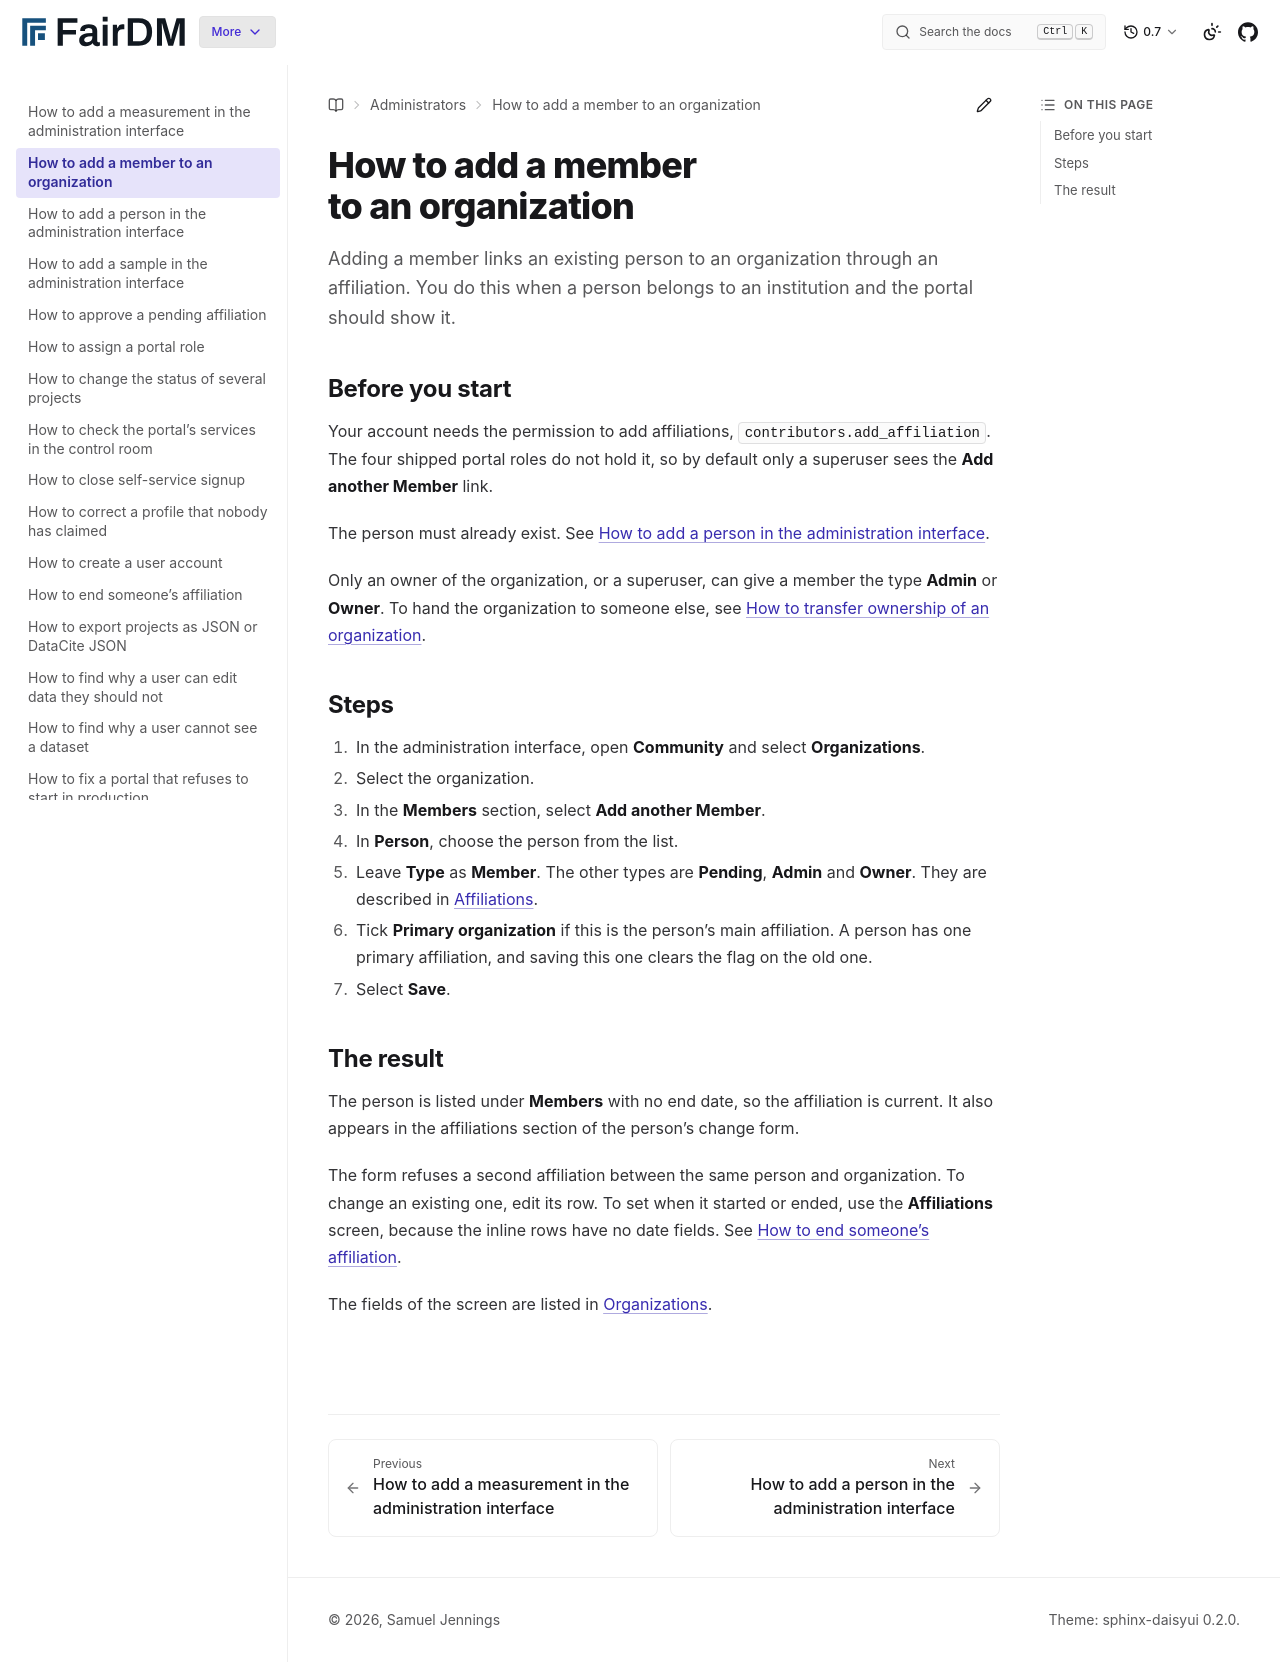

repository: FAIR-DM/fairdm · page: 0.7/administrators/how-to/add-a-member-to-an-organization.html · generator: sphinx

# How to add a member to an organization

Adding a member links an existing person to an organization through an affiliation. You do this when a person belongs to an institution and the portal should show it.

## Before you start

Your account needs the permission to add affiliations, `contributors.add_affiliation`. The four shipped portal roles do not hold it, so by default only a superuser sees the **Add another Member** link.

The person must already exist. See [How to add a person in the administration interface](add-a-person-in-the-admin.md).

Only an owner of the organization, or a superuser, can give a member the type **Admin** or **Owner**. To hand the organization to someone else, see [How to transfer ownership of an organization](transfer-ownership-of-an-organization.md).

## Steps

1. In the administration interface, open **Community** and select **Organizations**.

2. Select the organization.

3. In the **Members** section, select **Add another Member**.

4. In **Person**, choose the person from the list.

5. Leave **Type** as **Member**. The other types are **Pending**, **Admin** and **Owner**. They are described in [Affiliations](../reference/affiliations.md#types).

6. Tick **Primary organization** if this is the person's main affiliation. A person has one primary affiliation, and saving this one clears the flag on the old one.

7. Select **Save**.

## The result

The person is listed under **Members** with no end date, so the affiliation is current. It also appears in the affiliations section of the person's change form.

The form refuses a second affiliation between the same person and organization. To change an existing one, edit its row. To set when it started or ended, use the **Affiliations** screen, because the inline rows have no date fields. See [How to end someone's affiliation](end-someones-affiliation.md).

The fields of the screen are listed in [Organizations](../reference/organizations.md).
